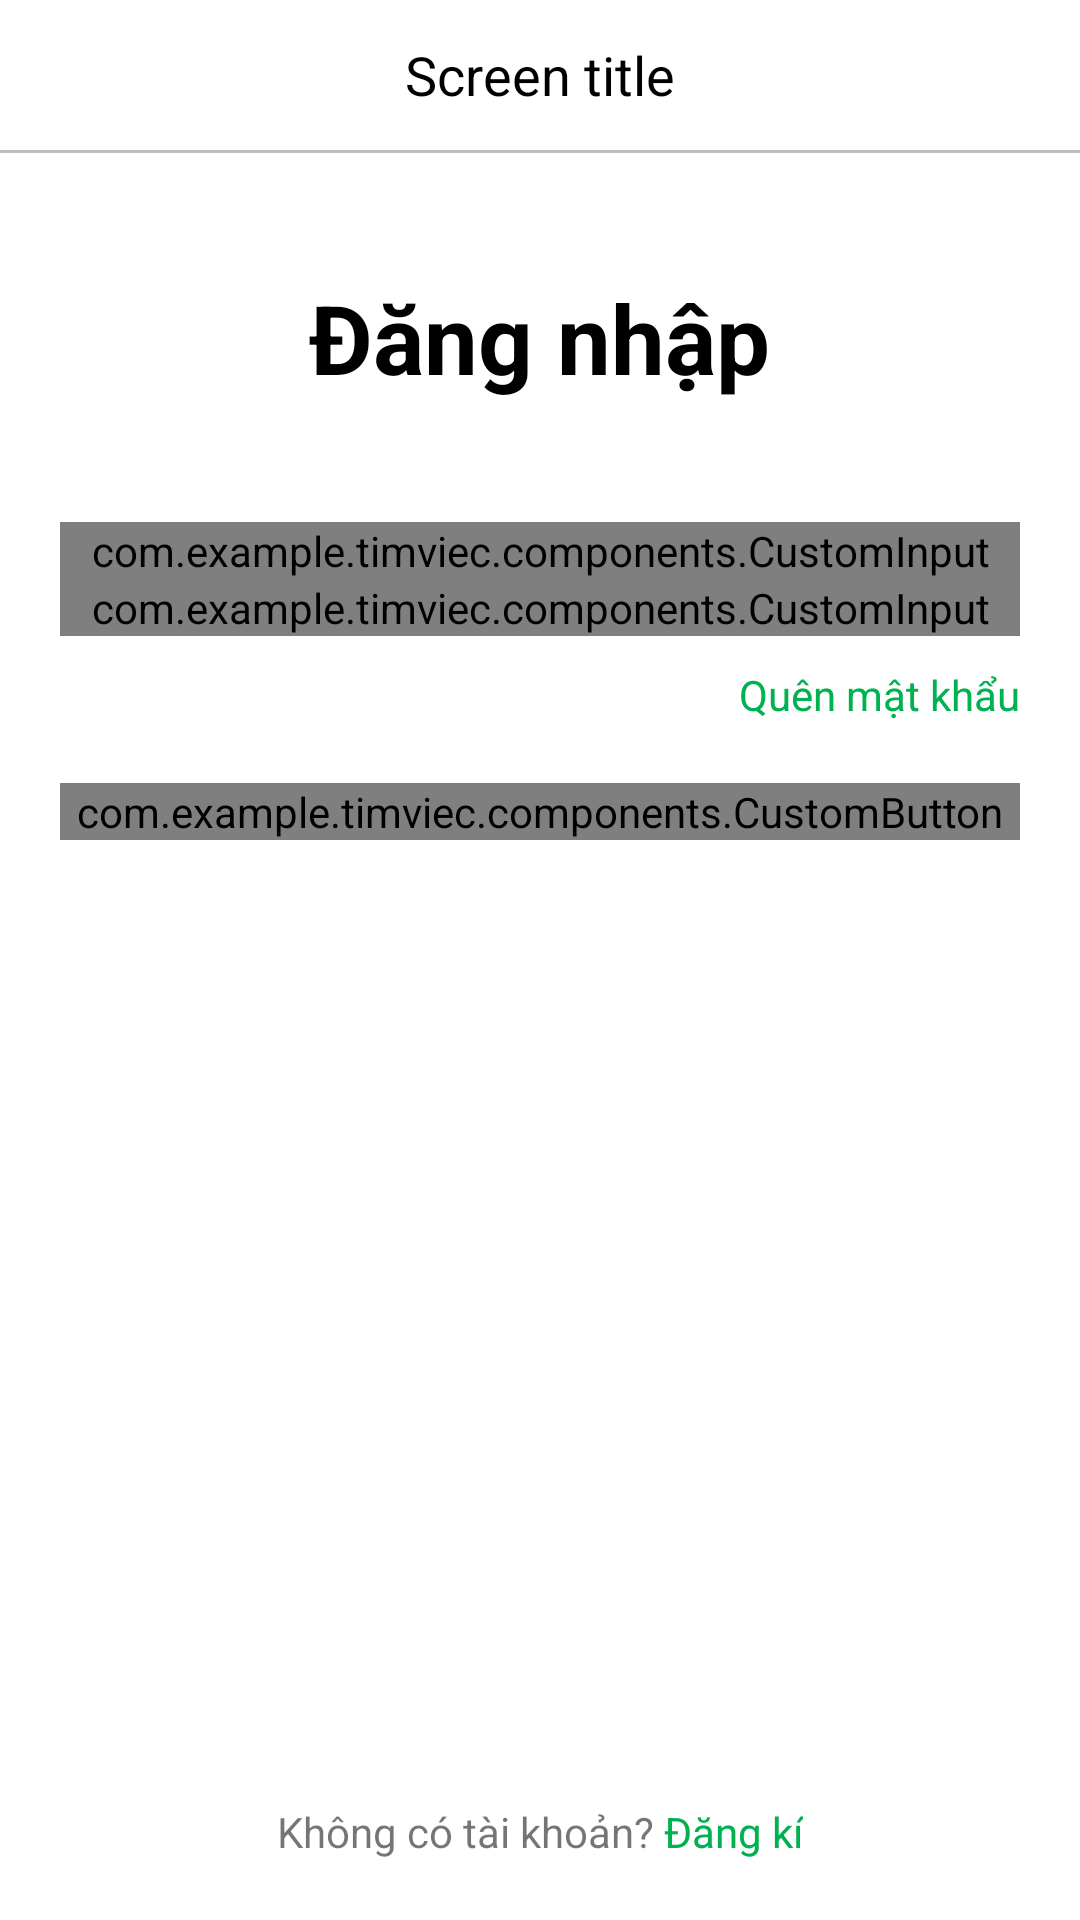

The Android layout XML behind this screen, and the referenced resources:
<!-- AndroidManifest.xml: application theme Theme.MyApp.NoActionBar -->
<!-- res/layout/activity_login_screen.xml -->
<?xml version="1.0" encoding="utf-8"?>
<LinearLayout xmlns:android="http://schemas.android.com/apk/res/android"
    xmlns:app="http://schemas.android.com/apk/res-auto"
    xmlns:tools="http://schemas.android.com/tools"
    android:layout_width="match_parent"
    android:layout_height="match_parent"
    android:orientation="vertical"
    tools:context=".views.LoginScreen">

    <include layout="@layout/custom_action_bar" />

    <TextView
        android:layout_width="wrap_content"
        android:layout_height="wrap_content"
        android:layout_gravity="center"
        android:layout_marginTop="40dp"
        android:text="Đăng nhập"
        android:textColor="@color/on_background"
        android:textSize="32dp"
        android:textStyle="bold" />

    <LinearLayout
        android:layout_width="match_parent"
        android:layout_height="wrap_content"
        android:layout_marginTop="40dp"
        android:orientation="vertical"
        android:paddingHorizontal="20dp">

        <com.example.timviec.components.CustomInput
            android:id="@+id/login_screen_username_input"
            android:layout_width="match_parent"
            android:layout_height="wrap_content"
            app:custom_input_placeholder="Nhập email của bạn"
            app:custom_input_text="Email"
            app:custom_input_type="text" />

        <com.example.timviec.components.CustomInput
            android:id="@+id/login_screen_password_input"
            android:layout_width="match_parent"
            android:layout_height="wrap_content"
            app:custom_input_placeholder="Nhập mật khẩu"
            app:custom_input_text="Mật khẩu"
            app:custom_input_type="password" />

        <TextView
            android:layout_width="wrap_content"
            android:layout_height="wrap_content"
            android:layout_gravity="right"
            android:layout_marginTop="10dp"
            android:text="Quên mật khẩu"
            android:textColor="@color/primary" />

        <com.example.timviec.components.CustomButton
            android:id="@+id/login_screen_login_btn"
            android:layout_width="match_parent"
            android:layout_height="wrap_content"
            android:layout_marginTop="20dp"
            app:custom_button_text="Đăng nhập" />
    </LinearLayout>

    <RelativeLayout
        android:layout_width="match_parent"
        android:layout_height="match_parent"
        android:paddingBottom="20dp">

        <LinearLayout
            android:layout_width="wrap_content"
            android:layout_height="wrap_content"
            android:layout_alignParentBottom="true"
            android:layout_centerHorizontal="true">

            <TextView
                android:layout_width="wrap_content"
                android:layout_height="wrap_content"
                android:text="Không có tài khoản? " />

            <TextView
                android:id="@+id/login_screen_signup_btn"
                android:layout_width="wrap_content"
                android:layout_height="wrap_content"
                android:text="Đăng kí"
                android:textColor="@color/primary" />
        </LinearLayout>
    </RelativeLayout>
</LinearLayout>
<!-- res/layout/custom_action_bar.xml (included above) -->
<?xml version="1.0" encoding="utf-8"?>
<LinearLayout xmlns:android="http://schemas.android.com/apk/res/android"
    xmlns:tools="http://schemas.android.com/tools"
    android:layout_width="match_parent"
    android:layout_height="wrap_content"
    android:background="@color/white"
    android:orientation="vertical">

    <RelativeLayout
        android:layout_width="match_parent"
        android:layout_height="wrap_content"
        android:paddingHorizontal="5dp"
        android:paddingVertical="10dp">

        <ImageView
            android:id="@+id/action_bar_back_button"
            android:layout_width="30dp"
            android:layout_height="30dp"
            android:layout_centerVertical="true"
            android:src="@drawable/ic_arrow_left" />

        <TextView
            android:id="@+id/action_bar_title"
            android:layout_width="wrap_content"
            android:layout_height="wrap_content"
            android:layout_centerInParent="true"
            android:layout_gravity="center"
            android:text="Screen title"
            android:textColor="@color/black"
            android:textSize="18dp" />
    </RelativeLayout>

    <LinearLayout
        android:id="@+id/action_bar_border"
        android:layout_width="match_parent"
        android:layout_height="1dp"
        android:background="@color/gray_400"
        tools:ignore="Orientation" />
</LinearLayout>
<!-- resources referenced by this layout -->
<resources>
  <color name="black">#FF000000</color>
  <color name="gray_400">#FFBDBDBD</color>
  <color name="on_background">#000</color>
  <color name="primary">#00B14F</color>
  <color name="white">#FFFFFFFF</color>
  <style name="Theme.MyApp.NoActionBar">
          <item name="windowActionBar">false</item>
          <item name="windowNoTitle">true</item>
          <item name="android:statusBarColor">@null</item>
          <item name="android:windowSoftInputMode">adjustPan</item>
      </style>
</resources>
